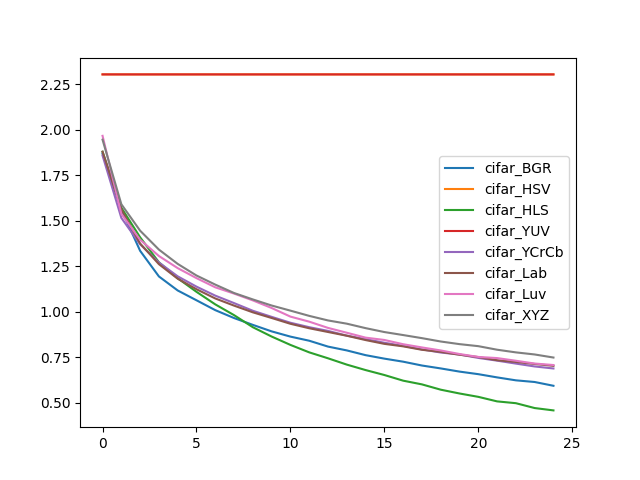

The table this chart was drawn from, first rows:
, cifar_BGR, cifar_HSV, cifar_HLS, cifar_YUV, cifar_YCrCb, cifar_Lab, cifar_Luv, cifar_XYZ
0, 1.868, 2.303, 1.878, 2.303, 1.858, 1.879, 1.966, 1.945
1, 1.562, 2.303, 1.571, 2.303, 1.515, 1.563, 1.537, 1.59
2, 1.334, 2.303, 1.409, 2.303, 1.37, 1.375, 1.395, 1.445
3, 1.194, 2.303, 1.271, 2.303, 1.27, 1.261, 1.306, 1.341
4, 1.117, 2.303, 1.184, 2.303, 1.194, 1.181, 1.239, 1.263
5, 1.063, 2.303, 1.109, 2.303, 1.138, 1.123, 1.184, 1.199
6, 1.009, 2.303, 1.04, 2.303, 1.088, 1.073, 1.134, 1.149
7, 0.9654, 2.303, 0.9813, 2.303, 1.047, 1.034, 1.1, 1.103
8, 0.9278, 2.303, 0.915, 2.303, 1.005, 0.9967, 1.062, 1.068
9, 0.8922, 2.303, 0.8638, 2.303, 0.9718, 0.9657, 1.02, 1.034
10, 0.8634, 2.303, 0.8179, 2.303, 0.9396, 0.9339, 0.9732, 1.006
11, 0.8408, 2.303, 0.777, 2.303, 0.9152, 0.9093, 0.9455, 0.9772
12, 0.8086, 2.303, 0.7444, 2.303, 0.8948, 0.8888, 0.9112, 0.9522
13, 0.7877, 2.303, 0.7098, 2.303, 0.8688, 0.8683, 0.8847, 0.9344
14, 0.7616, 2.303, 0.6798, 2.303, 0.8497, 0.8445, 0.8578, 0.91
15, 0.7425, 2.303, 0.6526, 2.303, 0.8297, 0.8236, 0.845, 0.8885
16, 0.7258, 2.303, 0.6216, 2.303, 0.8127, 0.81, 0.8217, 0.872
17, 0.7047, 2.303, 0.6012, 2.303, 0.7932, 0.7911, 0.804, 0.855
18, 0.6888, 2.303, 0.5721, 2.303, 0.7761, 0.7796, 0.7874, 0.8366
19, 0.6714, 2.303, 0.5512, 2.303, 0.765, 0.7641, 0.7679, 0.8221
20, 0.6573, 2.303, 0.5328, 2.303, 0.7464, 0.7511, 0.7518, 0.811
21, 0.6396, 2.303, 0.5078, 2.303, 0.7315, 0.7338, 0.7456, 0.7915
22, 0.6234, 2.303, 0.4979, 2.303, 0.7153, 0.7243, 0.7309, 0.7769
23, 0.6142, 2.303, 0.4713, 2.303, 0.6996, 0.7131, 0.7156, 0.7654
24, 0.5935, 2.303, 0.4584, 2.303, 0.6885, 0.703, 0.7074, 0.7485
